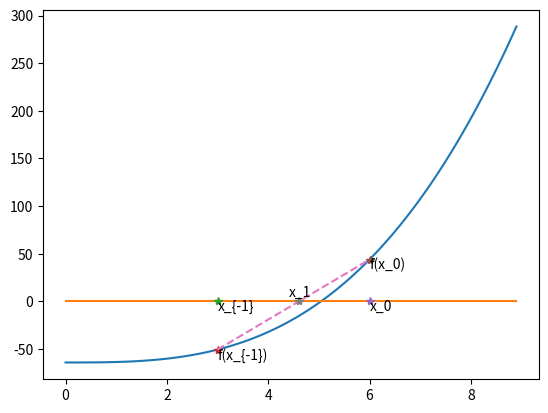

Python code for this plot:
import numpy as np
import matplotlib.pyplot as plt

x = np.arange(0,9,0.1)
fx = 0.5 * x**3 - 64

# Plot the function 
plt.plot(x,fx)
xn1 = 3
fxn1 = 0.5 * xn1**3 - 64

# Plot zero axis 
plt.plot(x, np.zeros(x.size))

# plot x_{-1} and f(x_{-1}) points
plt.plot(xn1,0,'*')
plt.plot(xn1,fxn1, '*')
plt.text(xn1,-10,'x_{-1}')
plt.text(xn1,fxn1-10, 'f(x_{-1})')

# plot x_0 and f(x_0) points
x0 = 6
fx0 = 0.5 * x0**3 - 64
plt.plot(x0,0,'*')
plt.plot(x0,fx0, '*')
plt.text(x0,-10,'x_0')
plt.text(x0,fx0-10, 'f(x_0)')

# plot secant line 
plt.plot([xn1,x0],[fxn1,fx0],'--')
x1 = x0 - fx0 * (xn1-x0) / (fxn1-fx0)
plt.plot(x1,0,'*')
plt.text(x1-0.2,5,'x_1');
